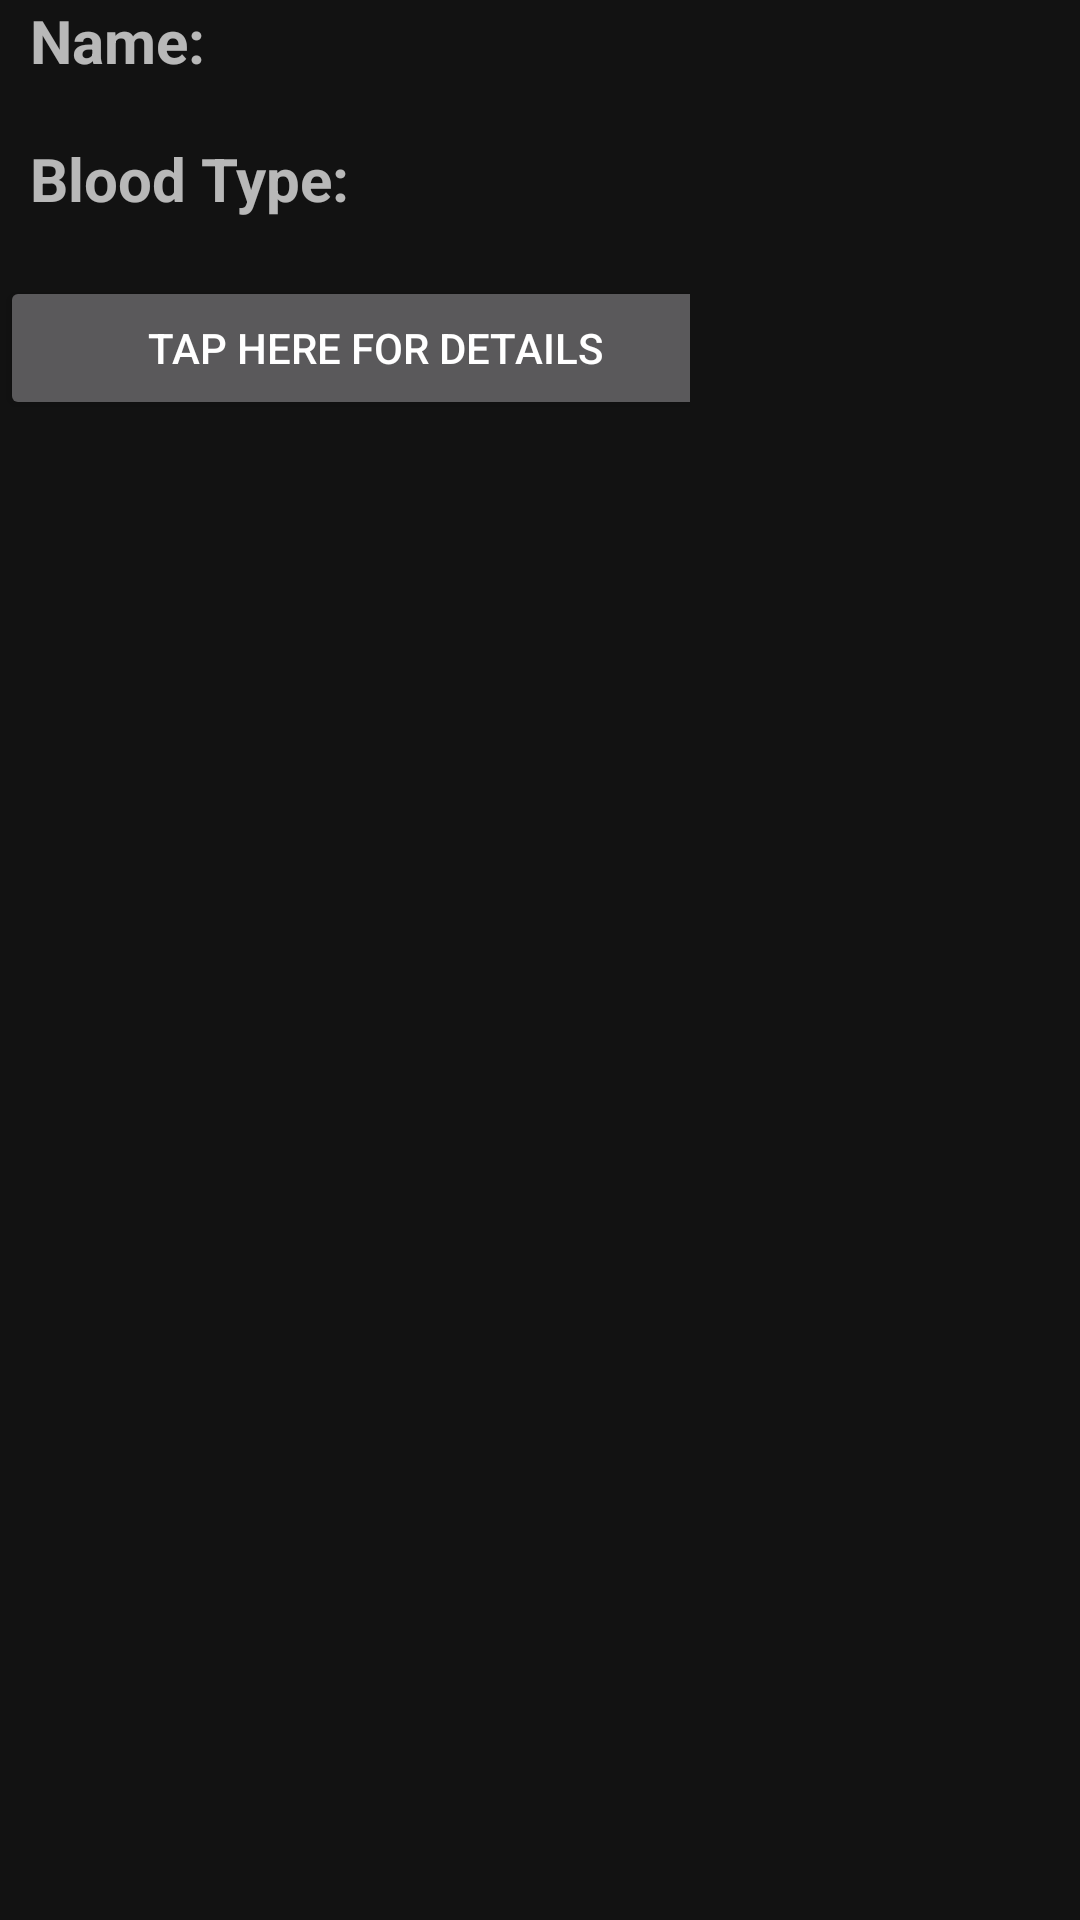

Produce the Android XML layout that renders to this screen, including the resource entries it uses.
<!-- AndroidManifest.xml: application theme AppTheme -->
<!-- res/layout/cardview.xml -->
<?xml version="1.0" encoding="utf-8"?>
<LinearLayout xmlns:android="http://schemas.android.com/apk/res/android"
    android:layout_width="match_parent"
    android:layout_height="150dp"
    android:layout_marginBottom="10dp"
    android:orientation="horizontal"
    android:weightSum="2">

    <LinearLayout
        android:layout_width="wrap_content"
        android:layout_height="match_parent"
        android:layout_weight="1"
        android:orientation="vertical">

        <TextView
            android:layout_width="match_parent"
            android:layout_height="wrap_content"
            android:layout_marginLeft="10dp"
            android:text="@string/name"
            android:textSize="20sp"
            android:textStyle="bold" />

        <TextView
            android:id="@+id/name"
            android:layout_width="match_parent"
            android:layout_height="wrap_content"
            android:layout_marginLeft="10dp" />

        <TextView
            android:layout_width="match_parent"
            android:layout_height="wrap_content"
            android:layout_marginLeft="10dp"
            android:text="@string/bloodType"
            android:textSize="20sp"
            android:textStyle="bold" />

        <TextView
            android:id="@+id/blood_type"
            android:layout_width="match_parent"
            android:layout_height="wrap_content"
            android:layout_marginLeft="10dp" />

        <Button
            android:id="@+id/details"
            android:layout_width="250dp"
            android:layout_height="wrap_content"
            android:text="Tap here for details" />

    </LinearLayout>

    <LinearLayout
        android:layout_width="wrap_content"
        android:layout_height="match_parent"
        android:layout_weight="1">

        <ImageView
            android:id="@+id/profilePic"
            android:layout_width="150dp"
            android:layout_height="150dp"
            android:background="@drawable/ic_launcher_background" />
    </LinearLayout>

</LinearLayout>
<!-- resources referenced by this layout -->
<resources>
  <string name="bloodType">Blood Type:</string>
  <string name="name">Name:</string>
  <style name="AppTheme" parent="Theme.MaterialComponents.NoActionBar">
          
          <item name="colorPrimary">#00BDD2</item>
          <item name="colorPrimaryDark">#ffff</item>
          <item name="colorAccent">#007998</item>
  
          <item name="windowNoTitle">true</item>
          <item name="windowActionBar">false</item>
          <item name="android:windowTranslucentStatus">true</item>
          <item name="android:windowTranslucentNavigation">true</item>
          <item name="android:windowContentTransitions">true</item>
      </style>
</resources>
